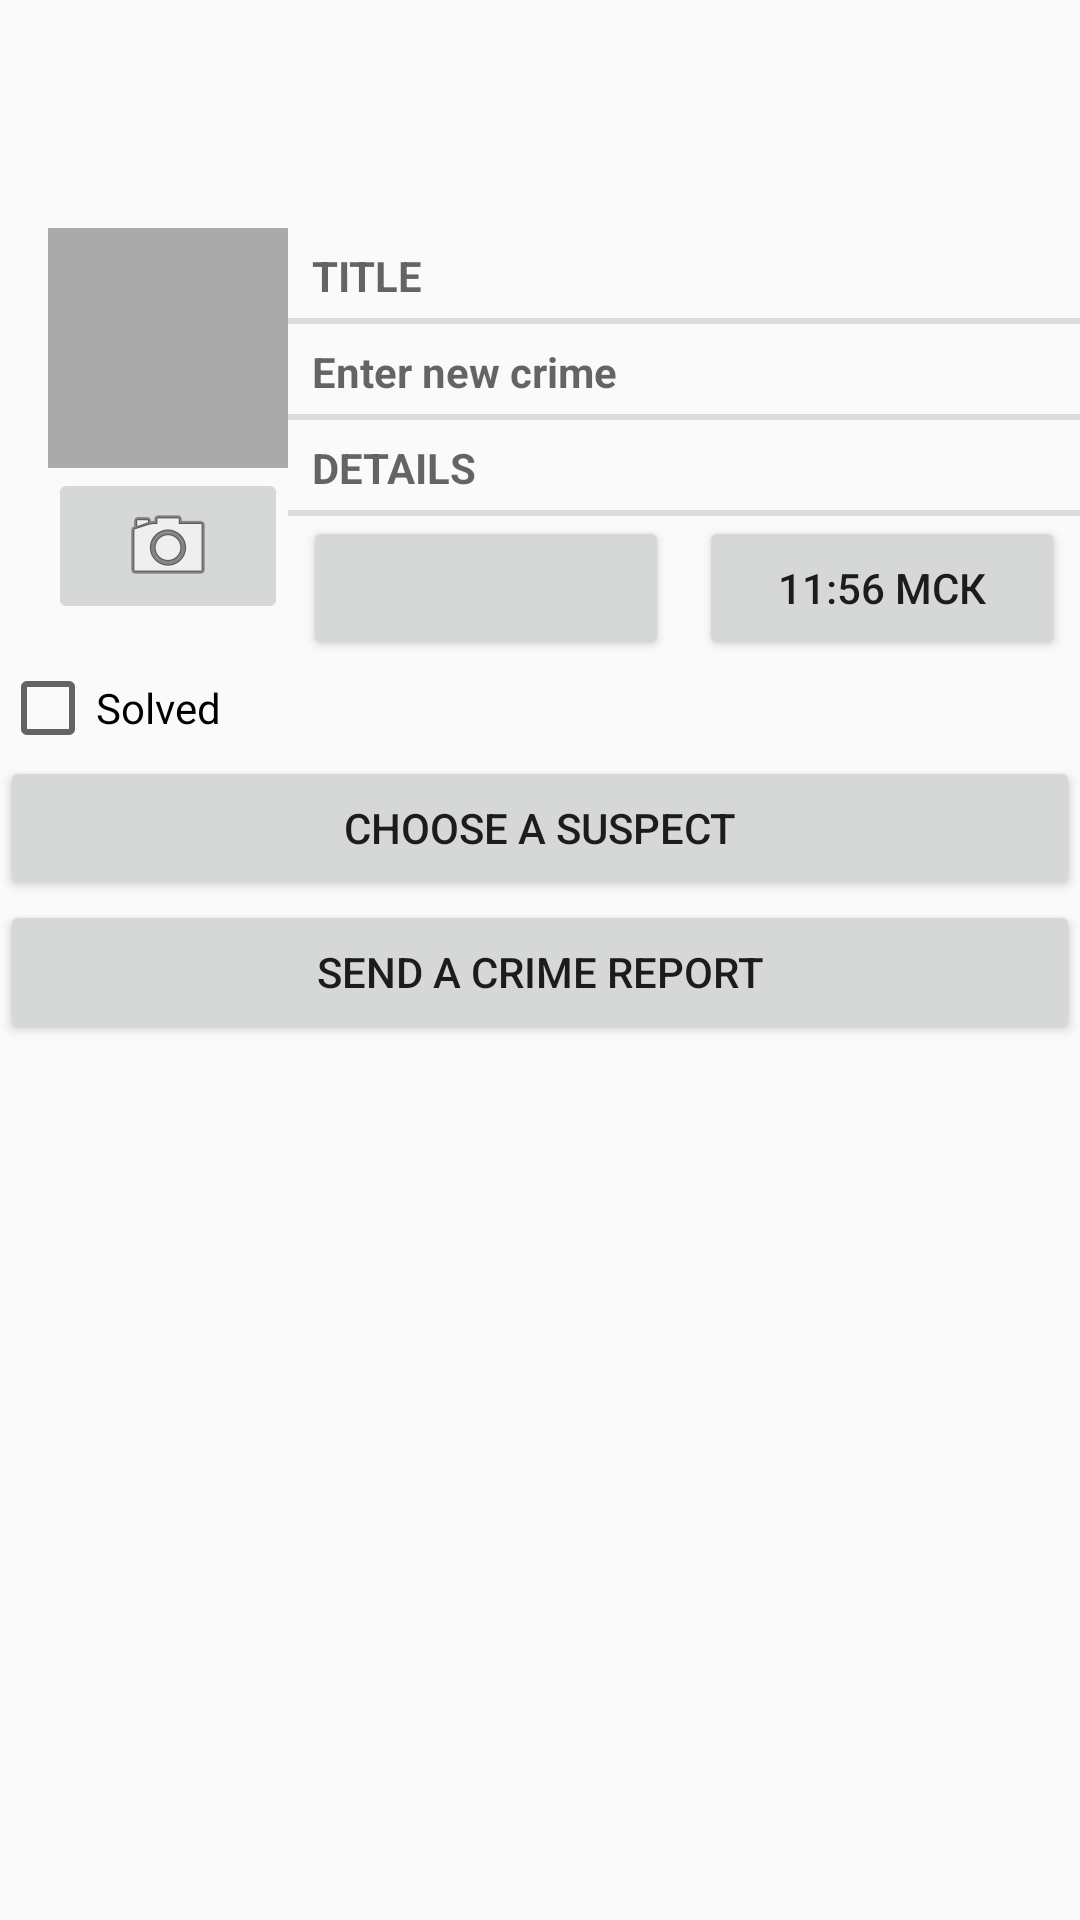

Layout XML and referenced resources for this Android screen:
<!-- AndroidManifest.xml: application theme Theme.CriminalIntent -->
<!-- res/layout/fragment_crime.xml -->
<?xml version="1.0" encoding="utf-8"?>
<LinearLayout xmlns:android="http://schemas.android.com/apk/res/android"
    xmlns:tools="http://schemas.android.com/tools"
    android:orientation="vertical"
    android:layout_width="match_parent"
    android:layout_height="match_parent"
    android:layout_margin="25dp">

    <Space
        android:layout_width="wrap_content"
        android:layout_height="60dp"/>

    <LinearLayout
        android:layout_width="match_parent"
        android:layout_height="wrap_content"
        android:orientation="horizontal"
        android:layout_marginStart="16dp"
        android:layout_marginTop="16dp">
        <LinearLayout
            android:layout_width="wrap_content"
            android:layout_height="wrap_content"
            android:orientation="vertical">
        <ImageView
            android:id="@+id/crime_photo"
            android:layout_width="80dp"
            android:layout_height="80dp"
            android:scaleType="centerInside"
            android:cropToPadding="true"
            android:background="@android:color/darker_gray"
            android:contentDescription="@string/crime_photo_no_image_description"
            />

        <ImageButton
            android:id="@+id/crime_camera"
            android:layout_width="match_parent"
            android:layout_height="wrap_content"
            android:src="@android:drawable/ic_menu_camera"
            android:contentDescription="@string/crime_photo_button_description"/>

        </LinearLayout>


<LinearLayout
    android:orientation="vertical"
    android:layout_width="0dp"
    android:layout_height="wrap_content"
    android:layout_weight="1">
    <TextView
        style="?android:listSeparatorTextViewStyle"
        android:layout_width="match_parent"
        android:layout_height="wrap_content"
        android:text="@string/crime_title_lable"/>

    <EditText
        android:id="@+id/crime_title"
        style="?android:listSeparatorTextViewStyle"
        android:layout_width="match_parent"
        android:layout_height="wrap_content"
        android:hint="@string/crime_title_hint"/>

    <TextView
        style="?android:listSeparatorTextViewStyle"
        android:layout_width="match_parent"
        android:layout_height="wrap_content"
        android:text="@string/crime_details_label"
        />
<LinearLayout
    android:layout_width="match_parent"
    android:layout_height="wrap_content"
    android:orientation="horizontal">
    <Button
        android:id="@+id/crime_date"
        android:layout_width="0dp"
        android:layout_height="wrap_content"
        android:layout_weight="1"
        tools:text="Среда 18.12.2024"
        android:layout_marginEnd="5dp"
        android:layout_marginStart="5dp"
        />

    <Button
        android:layout_width="0dp"
        android:layout_weight="1"
        android:layout_height="wrap_content"
        android:id="@+id/crime_time"
        android:text="11:56 МСК"
        android:layout_marginEnd="5dp"
        android:layout_marginStart="5dp"
        />
        </LinearLayout>
    </LinearLayout>
</LinearLayout>

    <CheckBox
        android:id="@+id/crime_solved"
        android:layout_width="match_parent"
        android:layout_height="wrap_content"
        android:text="@string/crime_solved_label"
        />

    <Button
        android:id="@+id/crime_suspect"
        android:layout_width="match_parent"
        android:layout_height="wrap_content"
        android:text="@string/crime_suspect_text"
        />

    <Button
        android:layout_width="match_parent"
        android:layout_height="wrap_content"
        android:id="@+id/crime_report"
        android:text="@string/crime_report_text"/>


</LinearLayout>
<!-- resources referenced by this layout -->
<resources>
  <string name="crime_details_label">Details</string>
  <string name="crime_photo_button_description">Take photo of crime scene</string>
  <string name="crime_photo_no_image_description">
   Crime scene photo (not set)
   </string>
  <string name="crime_report_text">Send a crime report</string>
  <string name="crime_solved_label">Solved</string>
  <string name="crime_suspect_text">Choose a suspect</string>
  <string name="crime_title_hint">Enter new crime</string>
  <string name="crime_title_lable">Title</string>
  <style name="Theme.CriminalIntent" parent="Theme.AppCompat.Light.DarkActionBar" />
</resources>
